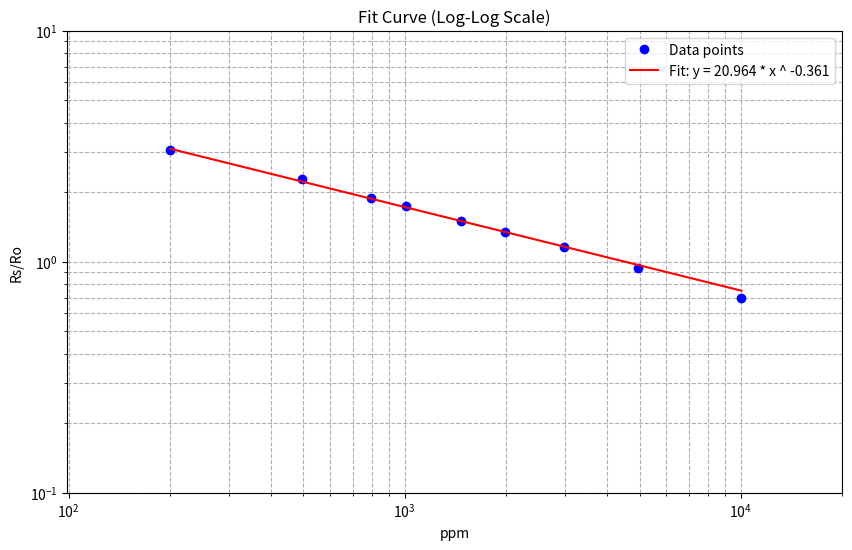
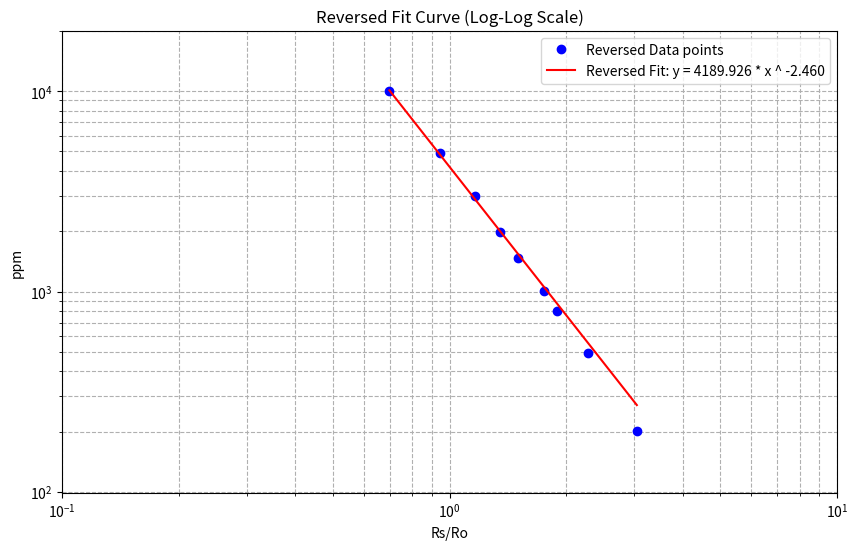
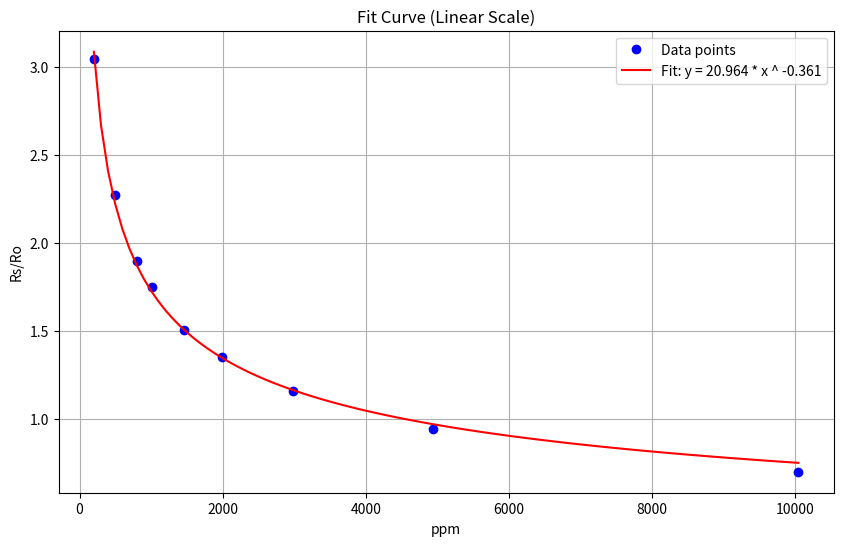
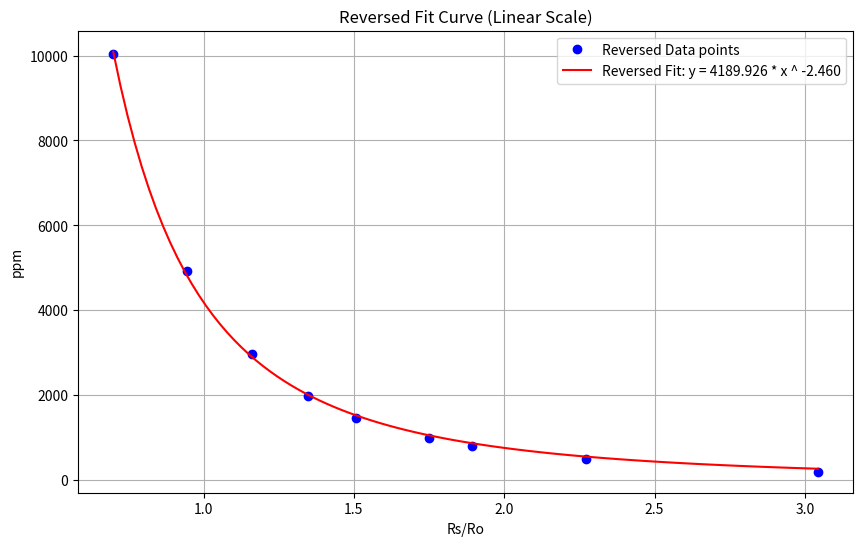

Reproduce these figures in Python, in order.
import numpy as np
import matplotlib.pyplot as plt
from scipy.optimize import curve_fit

# Remove old variables (not necessary in Python, but included for completeness)
# xlim, ylim, minppm, maxppm, mres, mppm, pointsdata all initialized below

# Set input values
xlim = [100-1, 10000+10000]
ylim = [0.1, 10]
minppm = 20
maxppm = 2000
mres = 250000
mppm = 10
pointsdata = """
200.81889476152514, 3.0428882386614102
494.73366278894855, 2.271825186417575
796.094477865933, 1.8941778782696528
1006.2650492127161, 1.7503037725219526
1989.420971074843, 1.3484371061616354
2981.8241611655494, 1.1604234057756293
4936.484098203344, 0.9447976032737644
1466.0240760624597, 1.5061837616627056
10041.191161757037, 0.6995777176281841
"""

# Load points
points = np.array([list(map(float, line.split(','))) for line in pointsdata.strip().split('\n')])
x = points[:, 0]
y = points[:, 1]

# Define power-law model for nonlinear regression
def power_law(x, a, b):
    return a * np.power(x, b)

# Log-log slope estimation for initial values
xfirst, xlast = x[0], x[-1]
yfirst, ylast = y[0], y[-1]
bstart = np.log(ylast / yfirst) / np.log(xlast / xfirst)
astart = yfirst / (xfirst ** bstart)

# Perform the nonlinear regression (fit)
popt, pcov = curve_fit(power_law, x, y, p0=[astart, bstart])
a, b = popt

# Reverse axis data for reversed fit
pointsrev = points[:, [1, 0]]  # Swap columns (x <-> y)
xrev = pointsrev[:, 0]
yrev = pointsrev[:, 1]

# Perform the nonlinear regression on the reversed data
popt_rev, _ = curve_fit(power_law, xrev, yrev, p0=[astart, bstart])
a_rev, b_rev = popt_rev

# Plot fit curve (log-log scale)
plt.figure(figsize=(10, 6))
plt.plot(x, y, 'bo', label='Data points')
x_fit = np.linspace(min(x), max(x), 100)
y_fit = power_law(x_fit, a, b)
plt.plot(x_fit, y_fit, 'r-', label=f'Fit: y = {a:.3f} * x ^ {b:.3f}')
plt.xscale('log')
plt.yscale('log')
plt.xlabel('ppm')
plt.ylabel('Rs/Ro')
plt.xlim(xlim)
plt.ylim(ylim)
plt.grid(True, which='both', ls='--')
plt.title('Fit Curve (Log-Log Scale)')
plt.legend()
plt.show()

# Plot reversed fit curve (log-log scale)
plt.figure(figsize=(10, 6))
plt.plot(xrev, yrev, 'bo', label='Reversed Data points')
x_fit_rev = np.linspace(min(xrev), max(xrev), 100)
y_fit_rev = power_law(x_fit_rev, a_rev, b_rev)
plt.plot(x_fit_rev, y_fit_rev, 'r-', label=f'Reversed Fit: y = {a_rev:.3f} * x ^ {b_rev:.3f}')
plt.xscale('log')
plt.yscale('log')
plt.xlabel('Rs/Ro')
plt.ylabel('ppm')
plt.xlim(ylim)
plt.ylim(xlim)
plt.grid(True, which='both', ls='--')
plt.title('Reversed Fit Curve (Log-Log Scale)')
plt.legend()
plt.show()

# Plot fit curve (linear scale)
plt.figure(figsize=(10, 6))
plt.plot(x, y, 'bo', label='Data points')
plt.plot(x_fit, y_fit, 'r-', label=f'Fit: y = {a:.3f} * x ^ {b:.3f}')
plt.xlabel('ppm')
plt.ylabel('Rs/Ro')
plt.grid(True)
plt.title('Fit Curve (Linear Scale)')
plt.legend()
plt.show()

# Plot reversed fit curve (linear scale)
plt.figure(figsize=(10, 6))
plt.plot(xrev, yrev, 'bo', label='Reversed Data points')
plt.plot(x_fit_rev, y_fit_rev, 'r-', label=f'Reversed Fit: y = {a_rev:.3f} * x ^ {b_rev:.3f}')
plt.xlabel('Rs/Ro')
plt.ylabel('ppm')
plt.grid(True)
plt.title('Reversed Fit Curve (Linear Scale)')
plt.legend()
plt.show()

# Output correlation function coefficients
print("\nCorrelation function coefficients")
print(f"Estimated a: {a_rev}")
print(f"Estimated b: {b_rev}\n")

# Estimate min Rs/Ro if minppm is set
if minppm != 0:
    minRsRo = (maxppm / a_rev) ** (1 / b_rev)
    print(f"Estimated min Rs/Ro: {minRsRo}")

# Estimate max Rs/Ro if maxppm is set
if maxppm != 0:
    maxRsRo = (minppm / a_rev) ** (1 / b_rev)
    print(f"Estimated max Rs/Ro: {maxRsRo}")

# Estimate Ro if mppm and mres are set
if mppm != 0 and mres != 0:
    Ro = mres * (a_rev / mppm) ** (1 / b_rev)
    print(f"Estimated Ro: {Ro}")
